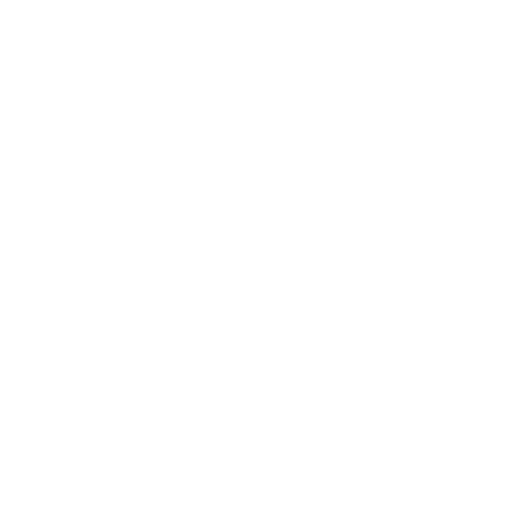
t = 0.00 s
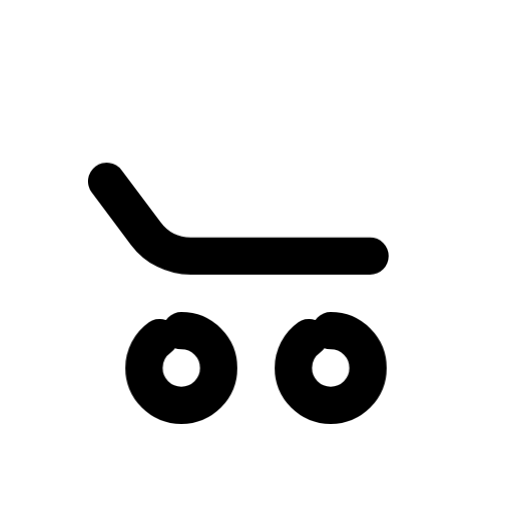
t = 0.45 s
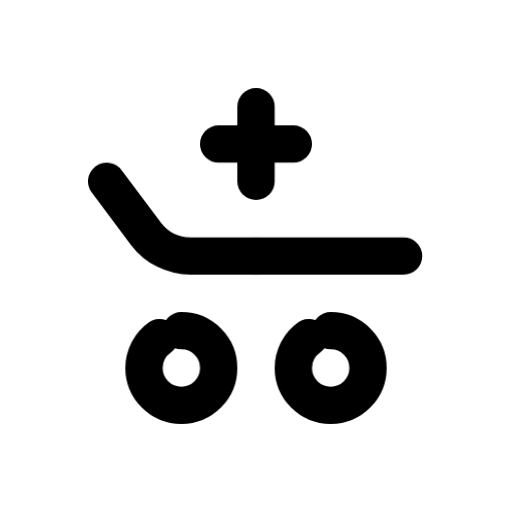
t = 0.89 s
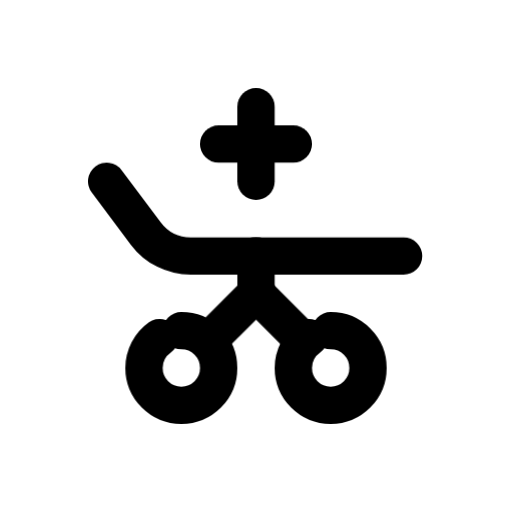
t = 1.25 s
t = 1.79 s: frame unchanged from t = 1.25 s, image omitted
t = 2.33 s: frame unchanged from t = 1.25 s, image omitted

The animated SVG that drew these frames (rendered in a browser with its animation timeline set to each time). Animation: 7 CSS @keyframes rules; one cycle of 2.65 s, repeats indefinitely.

<svg xmlns="http://www.w3.org/2000/svg" width="24" height="24" fill="none" stroke="currentColor" stroke-linecap="round" stroke-linejoin="round" stroke-width="2" viewBox="0 0 24 24">
    <!-- Generated by scripts/icon-expansion/generate.mjs -->
    <!-- Adapted from Tabler Icons 3.34.1.
MIT License

Copyright (c) 2020-2024 Paweł Kuna

Permission is hereby granted, free of charge, to any person obtaining a copy
of this software and associated documentation files (the "Software"), to deal
in the Software without restriction, including without limitation the rights
to use, copy, modify, merge, publish, distribute, sublicense, and/or sell
copies of the Software, and to permit persons to whom the Software is
furnished to do so, subject to the following conditions:

The above copyright notice and this permission notice shall be included in all
copies or substantial portions of the Software.

THE SOFTWARE IS PROVIDED "AS IS", WITHOUT WARRANTY OF ANY KIND, EXPRESS OR
IMPLIED, INCLUDING BUT NOT LIMITED TO THE WARRANTIES OF MERCHANTABILITY,
FITNESS FOR A PARTICULAR PURPOSE AND NONINFRINGEMENT. IN NO EVENT SHALL THE
AUTHORS OR COPYRIGHT HOLDERS BE LIABLE FOR ANY CLAIM, DAMAGES OR OTHER
LIABILITY, WHETHER IN AN ACTION OF CONTRACT, TORT OR OTHERWISE, ARISING FROM,
OUT OF OR IN CONNECTION WITH THE SOFTWARE OR THE USE OR OTHER DEALINGS IN THE
SOFTWARE. -->
    <!-- Motion: trace each stroke from its own origin, accumulate the drawing, then hold before restarting. -->
    <style>
        @media (prefers-reduced-motion: no-preference) {
            @keyframes ira-stroke-emergency-bed-0 { 0% { stroke-dashoffset: 1; opacity: 0; } 0.4% { opacity: 1; } 6.7143%, 88% { stroke-dashoffset: 0; opacity: 1; } 100% { stroke-dashoffset: 0; opacity: 0; } }
            [data-ira-stroke-reveal="emergency-bed"] [data-ira-line="0"] { stroke-dasharray: 1 1; animation: ira-stroke-emergency-bed-0 2.65s cubic-bezier(.25,.65,.35,1) infinite; }
            @keyframes ira-stroke-emergency-bed-1 { 0%, 6.7143% { stroke-dashoffset: 1; opacity: 0; } 7.1143% { opacity: 1; } 13.4286%, 88% { stroke-dashoffset: 0; opacity: 1; } 100% { stroke-dashoffset: 0; opacity: 0; } }
            [data-ira-stroke-reveal="emergency-bed"] [data-ira-line="1"] { stroke-dasharray: 1 1; animation: ira-stroke-emergency-bed-1 2.65s cubic-bezier(.25,.65,.35,1) infinite; }
            @keyframes ira-stroke-emergency-bed-2 { 0%, 13.4286% { stroke-dashoffset: 1; opacity: 0; } 13.8286% { opacity: 1; } 20.1429%, 88% { stroke-dashoffset: 0; opacity: 1; } 100% { stroke-dashoffset: 0; opacity: 0; } }
            [data-ira-stroke-reveal="emergency-bed"] [data-ira-line="2"] { stroke-dasharray: 1 1; animation: ira-stroke-emergency-bed-2 2.65s cubic-bezier(.25,.65,.35,1) infinite; }
            @keyframes ira-stroke-emergency-bed-3 { 0%, 20.1429% { stroke-dashoffset: 1; opacity: 0; } 20.5429% { opacity: 1; } 26.8571%, 88% { stroke-dashoffset: 0; opacity: 1; } 100% { stroke-dashoffset: 0; opacity: 0; } }
            [data-ira-stroke-reveal="emergency-bed"] [data-ira-line="3"] { stroke-dasharray: 1 1; animation: ira-stroke-emergency-bed-3 2.65s cubic-bezier(.25,.65,.35,1) infinite; }
            @keyframes ira-stroke-emergency-bed-4 { 0%, 26.8571% { stroke-dashoffset: 1; opacity: 0; } 27.2571% { opacity: 1; } 33.5714%, 88% { stroke-dashoffset: 0; opacity: 1; } 100% { stroke-dashoffset: 0; opacity: 0; } }
            [data-ira-stroke-reveal="emergency-bed"] [data-ira-line="4"] { stroke-dasharray: 1 1; animation: ira-stroke-emergency-bed-4 2.65s cubic-bezier(.25,.65,.35,1) infinite; }
            @keyframes ira-stroke-emergency-bed-5 { 0%, 33.5714% { stroke-dashoffset: 1; opacity: 0; } 33.9714% { opacity: 1; } 40.2857%, 88% { stroke-dashoffset: 0; opacity: 1; } 100% { stroke-dashoffset: 0; opacity: 0; } }
            [data-ira-stroke-reveal="emergency-bed"] [data-ira-line="5"] { stroke-dasharray: 1 1; animation: ira-stroke-emergency-bed-5 2.65s cubic-bezier(.25,.65,.35,1) infinite; }
            @keyframes ira-stroke-emergency-bed-6 { 0%, 40.2857% { stroke-dashoffset: 1; opacity: 0; } 40.6857% { opacity: 1; } 47%, 88% { stroke-dashoffset: 0; opacity: 1; } 100% { stroke-dashoffset: 0; opacity: 0; } }
            [data-ira-stroke-reveal="emergency-bed"] [data-ira-line="6"] { stroke-dasharray: 1 1; animation: ira-stroke-emergency-bed-6 2.65s cubic-bezier(.25,.65,.35,1) infinite; }
        }
    </style>
    <g data-ira-stroke-reveal="emergency-bed"><g transform="translate(1.5 1.5) scale(.875)"><path data-ira-line="0" pathLength="1" d="M16 16A2 2 0 1 1 16 20A2 2 0 1 1 16 16z"/><path data-ira-line="1" pathLength="1" d="M8 16A2 2 0 1 1 8 20A2 2 0 1 1 8 16z"/><path data-ira-line="2" pathLength="1" d="M4 8L6.1 10.8A3 3 0 0 0 8.5 12L20 12"/><path data-ira-line="3" pathLength="1" d="M10 6L14 6"/><path data-ira-line="4" pathLength="1" d="M12 4L12 8"/><path data-ira-line="5" pathLength="1" d="M12 12L12 14L9.5 16.5"/></g><g transform="translate(1.5 1.5) scale(.875)"><path data-ira-line="6" pathLength="1" d="M14.5 16.5L12 14"/></g></g>
</svg>
